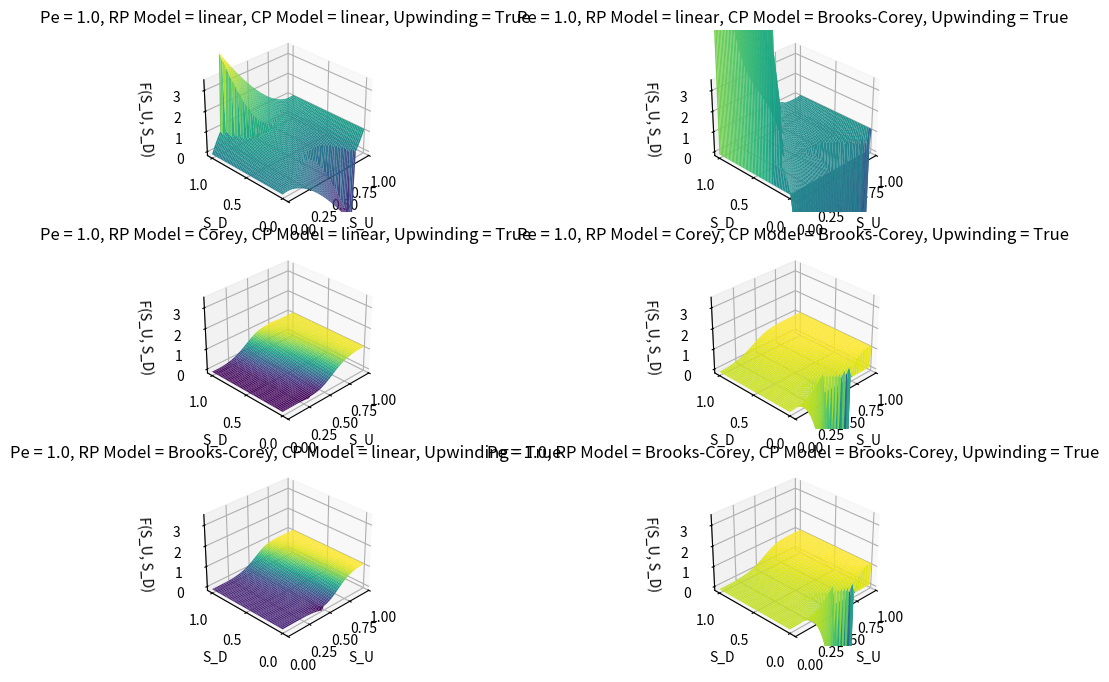
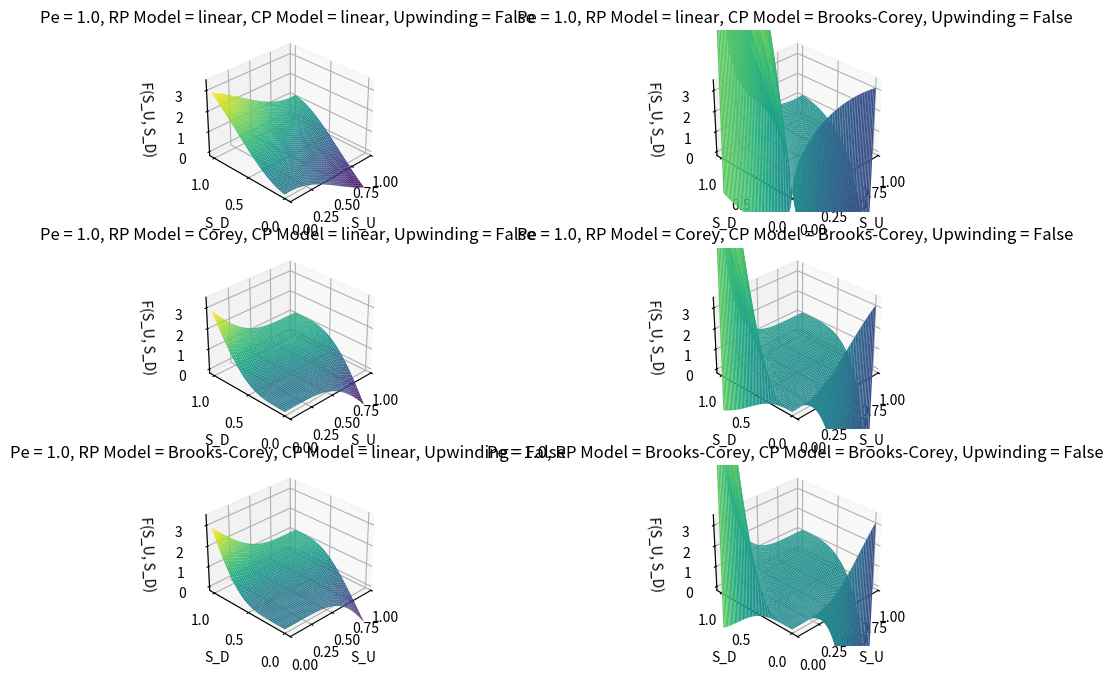
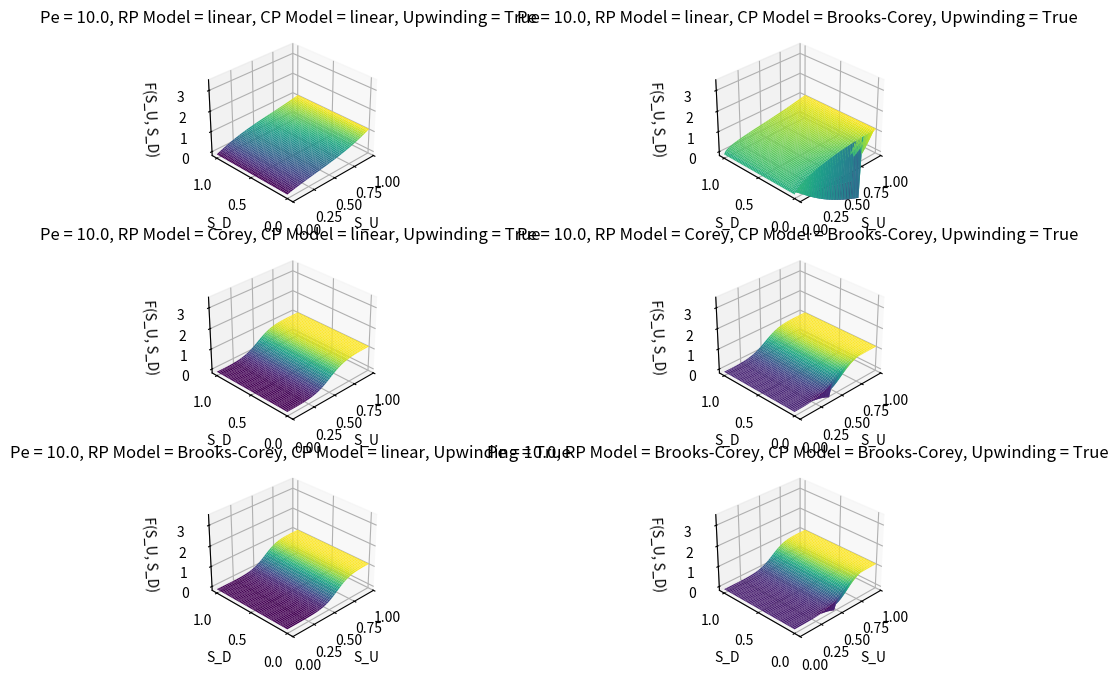
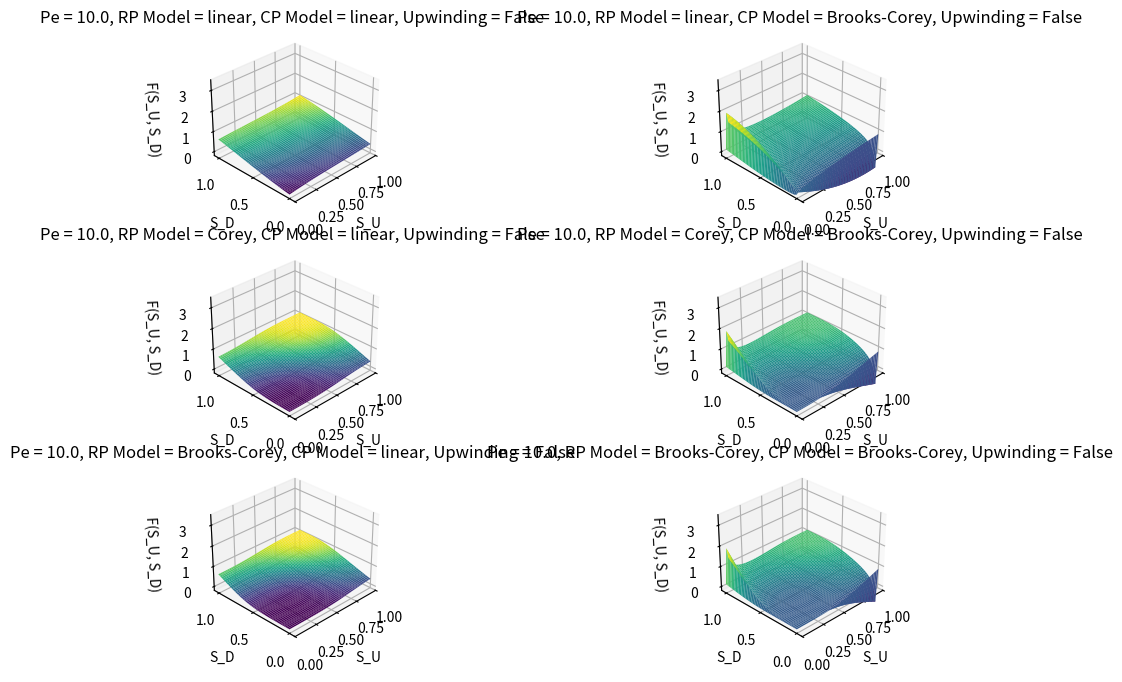

Write Python code to recreate these figures, in order.
import matplotlib.pyplot as plt
import numpy as np
from numpy.typing import ArrayLike

total_flow: float = 1.0  # []
permeability: float = 1.0  # [mD]

mu_w: float = 1.0  # Viscosity of wetting phase [mP]
mu_n: float = 1.0  # Viscosity of non-wetting phase [mP]

L: float = 1.0  # Characteristic length scale
P_c_bar: float = 1.0  # Characteristic capillary pressure

PECLET: float = total_flow * mu_n * L / (permeability * P_c_bar)


def k_rw(S: ArrayLike, model: str) -> np.ndarray:
    """Wetting relative permeability.

    Parameters:
        S: Saturation

    Returns:
        The value of the relative permeability.

    """
    S = np.array(S)

    # Compute relative permeability based on chosen model.
    if model in ["Corey", "power"]:
        rel_perm: np.ndarray = S**3
    elif model == "linear":
        rel_perm = S
    # Brooks-Corey-Mualem
    elif model.startswith("Brooks-Corey"):
        rel_perm = S ** (2.0 + 2.0 * 1.0)

    return rel_perm


def k_rn(S: ArrayLike, model: str) -> np.ndarray:
    """Nonwetting relative permeability.

    Parameters:
        S: Saturation

    Returns:
        The value of the relative permeability.

    """
    S = np.array(S)

    # Compute relative permeability based on chosen model.
    if model in ["Corey", "power"]:
        rel_perm: np.ndarray = (1 - S) ** 3
    elif model == "linear":
        rel_perm = 1 - S
    # Brooks-Corey-Mualem
    elif model.startswith("Brooks-Corey"):
        rel_perm = ((1 - S) ** 2.0) * ((1 - S**2.0) ** 1.0)

    return rel_perm


def p_c(S: ArrayLike, model: str, entry_pressure: float) -> np.ndarray:
    """Capillary pressure.

    Parameters:
        S: Saturation

    Returns:
        The value of the capillary pressure.

    """
    S = np.array(S)

    # Compute capillary pressure based on chosen model.
    if model == "linear":
        p_c = entry_pressure * (1 - S)
    # Brooks-Corey-Mualem
    elif model.startswith("Brooks-Corey"):
        p_c = entry_pressure * np.power(
            S,
            -1 / 2.0,
            out=np.zeros_like(S),
            where=S != 0,
        )

    return p_c


def lambda_w(S: ArrayLike, model: str) -> np.ndarray:
    """Linear wetting mobility.

    Parameters:
        S: Saturation

    Returns:
        The value of the wetting mobility.

    """
    return k_rw(S, model) / mu_w


def lambda_n(S: ArrayLike, model: str) -> np.ndarray:
    """Linear non-wetting mobility.

    Parameters:
        S: Saturation

    Returns:
        The value of the non-wetting mobility.

    """
    return k_rn(S, model) / mu_n


def viscous_flow(
    S: ArrayLike,
    rp_model: str,
) -> np.ndarray:
    """Viscous flow function.

    The equation implemented is
    .. math::
        λ_w/λ_T

    Parameters:
        S: Saturation

    Returns:
        The value of the viscous flow function.

    """
    lambda_total = lambda_w(S, rp_model) + lambda_n(S, rp_model)
    return lambda_w(S, rp_model) / lambda_total


# TODO Use permeability, nonwetting viscosity and total flow instead of Peclet number.
def capillary_flow(
    S: ArrayLike,
    rp_model: str,
    grad_pc: ArrayLike,
    peclet: ArrayLike,
) -> np.ndarray:
    r"""Capillary flux function.

    The equation implemented is
    .. math::
        (λ_w*k_rn/λ_T)*(\nabla P_c/P_e(P_c/L))

    Parameters:
        S: Saturation
        grad_pc: Gradient of capillary pressure, :math:`∇P_c`.
        peclet: Peclet number specifying the ratio :math:`P_e(P_c/L)`.

    Returns:
        The value of the capillary flux function.

    """
    grad_pc = np.array(grad_pc)
    peclet = np.array(peclet)

    lambda_total = lambda_w(S, rp_model) + lambda_n(S, rp_model)

    return (lambda_w(S, rp_model) * k_rn(S, rp_model) / lambda_total) * (
        grad_pc / (peclet * P_c_bar / L)
    )


def f_w(
    S: ArrayLike,
    rp_model: str,
    grad_pc: ArrayLike = 0,
    peclet: ArrayLike = 1,
) -> np.ndarray:
    r"""Wetting phase fractional flow function in the absence of gravity.

    The equation implemented is
    .. math::
        f_w = λ_w/λ_T + (λ_w*k_rn/λ_T)*(\nabla P_c/P_e(P_c/L))

    Parameters:
        S: Saturation
        grad_pc: Gradient of capillary pressure, :math:`\nabla P_c`. Default is 0.0.
        peclet: Peclet number specifying the ratio ratio :math:`P_e(P_c/L)`. Default is
            1.0.

    Returns:
        The value of the fractional flow function.

    """
    return viscous_flow(S, rp_model) + capillary_flow(S, rp_model, grad_pc, peclet)


def cap_press_gradient(
    S_U: ArrayLike, S_D: ArrayLike, cp_model: str, **kwargs
) -> np.ndarray:
    """Calculate the capillary pressure gradient.

    Parameters:
        S_U: Upstream saturation
        S_D: Downstream saturation
        cp_model: Capillary pressure model

    Returns:
        The value of the capillary pressure gradient.

    """
    # Calculate the capillary pressure for upstream and downstream saturations
    p_c_U = p_c(S_U, cp_model, entry_pressure=10.0)
    p_c_D = p_c(S_D, cp_model, entry_pressure=10.0)

    # Calculate the capillary pressure gradient
    return p_c_U - p_c_D


def find_zero_flux_points(rp_model: str, **kwargs) -> tuple[np.ndarray, np.ndarray]:
    """Find the zero flux points of the fractional flow function.

    Parameters:
        S: Saturation
        rp_model: Relative permeability model
        **kwargs: Additional arguments for the f_w function. If ``grad_pc`` or
            ``peclet`` are provided, they have to be floats.

    Returns:
        Tuple of zero flux points and their corresponding values.

    """
    S: np.ndarray = np.linspace(0, 1, 100)
    f_w_values = f_w(S, rp_model, **kwargs)

    # Find zero flux points where the flux function changes sign.
    zero_flux_points = np.where(np.diff(np.sign(f_w_values)))[0]

    return S[zero_flux_points], f_w_values[zero_flux_points]


def calc_unit_flux_points(rp_model: str, **kwargs) -> tuple[np.ndarray, np.ndarray]:
    """Calculate the unit flux points of the fractional flow function.

    Parameters:
        S: Saturation
        rp_model: Relative permeability model
        **kwargs: Additional arguments for the f_w function. If ``grad_pc`` or
            ``peclet`` are provided, they have to be floats.

    Returns:
        Tuple of unit flux points and their corresponding values.

    """
    S: np.ndarray = np.linspace(0, 1, 100)
    f_w_values = f_w(S, rp_model, **kwargs)

    # Find zero flux points where 1 - the flux function changes sign.
    unit_flux_points = np.where(np.diff(np.sign(1.0 - f_w_values)))[0]

    return S[unit_flux_points], f_w_values[unit_flux_points]


def F(
    S_U: ArrayLike,
    S_D: ArrayLike,
    rp_model: str,
    cp_model: str,
    upwinding: bool = True,
    **kwargs,
) -> np.ndarray:
    """
    Calculate the flux function F based on upstream and downstream saturations.

    Parameters:
        S_U: Upstream saturation.
        S_D: Downstream saturation.
        rp_model: Relative permeability model.
        cp_model: Capillary pressure model.
        upwinding: Boolean flag for upwinding. If False, uses averaged mobility. Default
            is True.

    Returns:
        The value of the flux function F(S_U, S_D)

    """
    S_U = np.array(S_U)
    S_D = np.array(S_D)

    # Calculate capillary pressure gradient.
    grad_pcs: np.ndarray = cap_press_gradient(S_U, S_D, cp_model)

    # Calculate flux function based on upstream saturations.
    f_w_SU: np.ndarray = f_w(S_U, rp_model, grad_pc=grad_pcs, **kwargs)

    # Precompute rel. perms. and mobility values.
    lambda_wSU = lambda_w(S_U, rp_model)
    lambda_nSU = lambda_n(S_U, rp_model)
    lambda_wSD = lambda_w(S_D, rp_model)
    lambda_nSD = lambda_n(S_D, rp_model)
    k_rn_SU = k_rn(S_U, rp_model)
    k_rn_SD = k_rn(S_D, rp_model)

    if upwinding:
        # Compute numerical fluxes for differing co-/counter-current cases.

        # Co-current, wetting forward, nonwetting forward.
        co_current: np.ndarray = (
            lambda_wSU
            * (1 + k_rn_SU * grad_pcs / (kwargs.get("peclet", 1.0) * P_c_bar / L))
            / (lambda_wSU + lambda_nSU)
        )
        # Counter-current, wetting backward, nonwetting forward.
        counter_current_1: np.ndarray = (
            lambda_wSD
            * (1 + k_rn_SU * grad_pcs / (kwargs.get("peclet", 1.0) * P_c_bar / L))
            / (
                lambda_wSD + lambda_nSU + 1e-10
            )  # Due to upwinding, we can have a division by zero.
        )
        # Counter-current, wetting forward, nonwetting backward.
        counter_current_2: np.ndarray = (
            lambda_wSU
            * (1 + k_rn_SD * grad_pcs / (kwargs.get("peclet", 1.0) * P_c_bar / L))
            / (
                lambda_wSU + lambda_nSD + 1e-10
            )  # Due to upwinding, we can have a division by zero.
        )

        # Upwinding depends on cap. press. gradient sign. For negative gradient, we have
        # a zero flux point. For positive gradient, we have a unit flux point.
        num_flux: np.ndarray = np.where(
            grad_pcs > 0,
            np.where(f_w_SU > 1, counter_current_1, co_current),
            np.where(f_w_SU < 0, counter_current_2, co_current),
        )

    else:
        # Average mobilities.
        lambda_wAVG: np.ndarray = (lambda_wSU + lambda_wSD) / 2
        lambda_nAVG: np.ndarray = (lambda_nSU + lambda_nSD) / 2
        k_rnAVG: np.ndarray = (k_rn_SU + k_rn_SD) / 2

        # Compute numerical flux for averaged mobility.
        num_flux = (
            lambda_wAVG
            * (1 + k_rnAVG * grad_pcs / (kwargs.get("peclet", 1.0) * P_c_bar / L))
            / (lambda_wAVG + lambda_nAVG)
        )

    return num_flux


def plot_f_w() -> None:
    """
    Plot the wetting phase fractional flow function for different Peclet numbers.
    Creates three plots showing how f_w varies with saturation for different
    capillary pressure effects.
    """
    # Create saturation values from 0 to 1
    S = np.linspace(0, 1, 100)

    # Different Peclet numbers
    pe_values = [0.1, 1.0, 10.0]  # Strong to weak capillary effects
    rp_models = ["linear", "Corey", "Brooks-Corey"]
    grad_pc = 1.0  # Fixed gradient of capillary pressure

    # Create figure with subplots
    fig, axes = plt.subplots(3, 3, figsize=(15, 5))

    for i, pe in enumerate(pe_values):
        for j, rp_model in enumerate(rp_models):
            # Calculate f_w for the current Peclet number
            f_values = f_w(S, rp_model, grad_pc=grad_pc, peclet=pe)

            # Plot the curve
            axes[i, j].plot(
                S, f_values, "b-", linewidth=2, label="With capillary effects"
            )

            # Plot reference curve with no capillary effects
            viscous_only = f_w(S, rp_model, grad_pc=0)
            axes[i, j].plot(S, viscous_only, "r--", linewidth=1, label="Viscous only")

            # Configure plot
            axes[i, j].set_xlabel("Saturation (S)")
            axes[i, j].set_ylabel("Fractional Flow (f_w)")
            axes[i, j].set_title(f"Pe = {pe}, Model = {rp_model}")
            axes[i, j].grid(True, alpha=0.3)
            axes[i, j].legend()
            axes[i, j].set_xlim(0, 1)
            axes[i, j].set_ylim(0, max(1.1, max(f_values) * 1.1))

    plt.tight_layout()
    plt.show()


def plot_F() -> None:
    """Plot the flux function F as S_U and S_D vary between 0 and 1.

    Creates 3D surface plots for different rel. perm. and cap. press. models.

    """
    # Create a grid of S_U and S_D values
    S_values = np.linspace(0, 1, 50)
    S_U_grid, S_D_grid = np.meshgrid(S_values, S_values)

    pe_values = [1.0, 10.0]  # Strong to weak capillary effects
    rp_models = ["linear", "Corey", "Brooks-Corey"]
    cp_models = ["linear", "Brooks-Corey"]
    upwinding_flags = [True, False]

    for i, pe in enumerate(pe_values):
        for upwinding in upwinding_flags:
            # Create figure with subplots
            fig, axes = plt.subplots(
                len(rp_models),
                len(cp_models),
                figsize=(12, 8),
                subplot_kw={"projection": "3d"},
            )

            # Loop through relative permeability and capillary pressure models and plot
            # numerical flux function.
            for j, rp_model in enumerate(rp_models):
                for k, cp_model in enumerate(cp_models):
                    F_values = F(
                        S_U_grid,
                        S_D_grid,
                        rp_model=rp_model,
                        cp_model=cp_model,
                        upwinding=upwinding,
                        peclet=pe,
                    )

                    # Plot the surface
                    axes[j, k].plot_surface(
                        S_U_grid, S_D_grid, F_values, cmap="viridis"
                    )

                    # Set labels and title
                    axes[j, k].set_xlabel("S_U")
                    axes[j, k].set_ylabel("S_D")
                    axes[j, k].set_zlabel("F(S_U, S_D)")
                    axes[j, k].set_title(
                        f"Pe = {pe}, RP Model = {rp_model}, CP Model = {cp_model},"
                        + f" Upwinding = {upwinding}"
                    )

                    # Turn to have the origin in the front.
                    axes[j, k].view_init(azim=-135)
                    # TODO Fix this!
                    axes[j, k].set_xlim(0.0, 1.0)
                    axes[j, k].set_zlim(0.0, 1.0)
                    axes[j, k].set_zlim(-0.2, 3.5)

                # Add a color bar
                # fig.colorbar(surf, ax=axes[j, 1], shrink=0.5, aspect=10)

            plt.show()


if __name__ == "__main__":
    # plot_f_w()
    plot_F()
